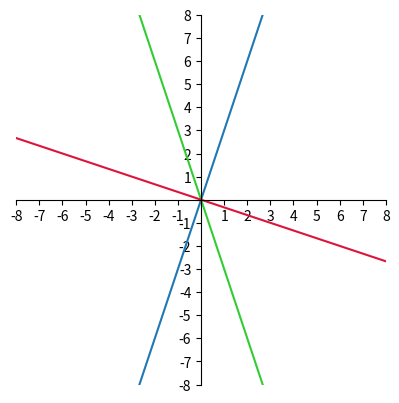

Python code for this plot:
#T# the following code shows how to draw the slope of the perpendicular line to a given line

#T# to draw the slope of the perpendicular line to a given line, the pyplot module of the matplotlib package is used
import matplotlib.pyplot as plt

#T# to transform the markers of a plot, import the MarkerStyle constructor
from matplotlib.markers import MarkerStyle

#T# create the figure and axes
fig1, ax1 = plt.subplots(1, 1)

#T# set the aspect of the axes
ax1.set_aspect('equal', adjustable = 'box')

#T# hide the spines and ticks
for it1 in ['top', 'right']:
    ax1.spines[it1].set_visible(False)

#T# position the spines and ticks
for it1 in ['bottom', 'left']:
    ax1.spines[it1].set_position(('data', 0))

#T# set the axes size
xmin1 = -8
xmax1 = 8
ymin1 = -8
ymax1 = 8
for it1 in fig1.axes:
    it1.axis([xmin1, xmax1, ymin1, ymax1])

#T# set the ticks labels
list1_1 = list(range(xmin1, xmax1 + 1, 1))
list2_1 = list(range(ymin1, ymax1 + 1, 1))
list1_2 = ['' if it1 == 0 else str(it1) for it1 in list1_1]
list2_2 = ['' if it1 == 0 else str(it1) for it1 in list2_1]
ax1.set_xticks(list1_1)
ax1.set_yticks(list2_1)
ax1.set_xticklabels(list1_2)
ax1.set_yticklabels(list2_2)

#T# create the variables that define the plot
p1 = (0, 0)
m1 = 3

p2 = (0, 0)
m2 = -1/m1

#T# plot the figure
ax1.axline((p1[0], p1[1]), slope = m1)
ax1.axline((p1[0], p1[1]), slope = -m1, color = 'limegreen')
ax1.axline((p2[0], p2[1]), slope = m2, color = 'crimson')

#T# show the results
plt.show()